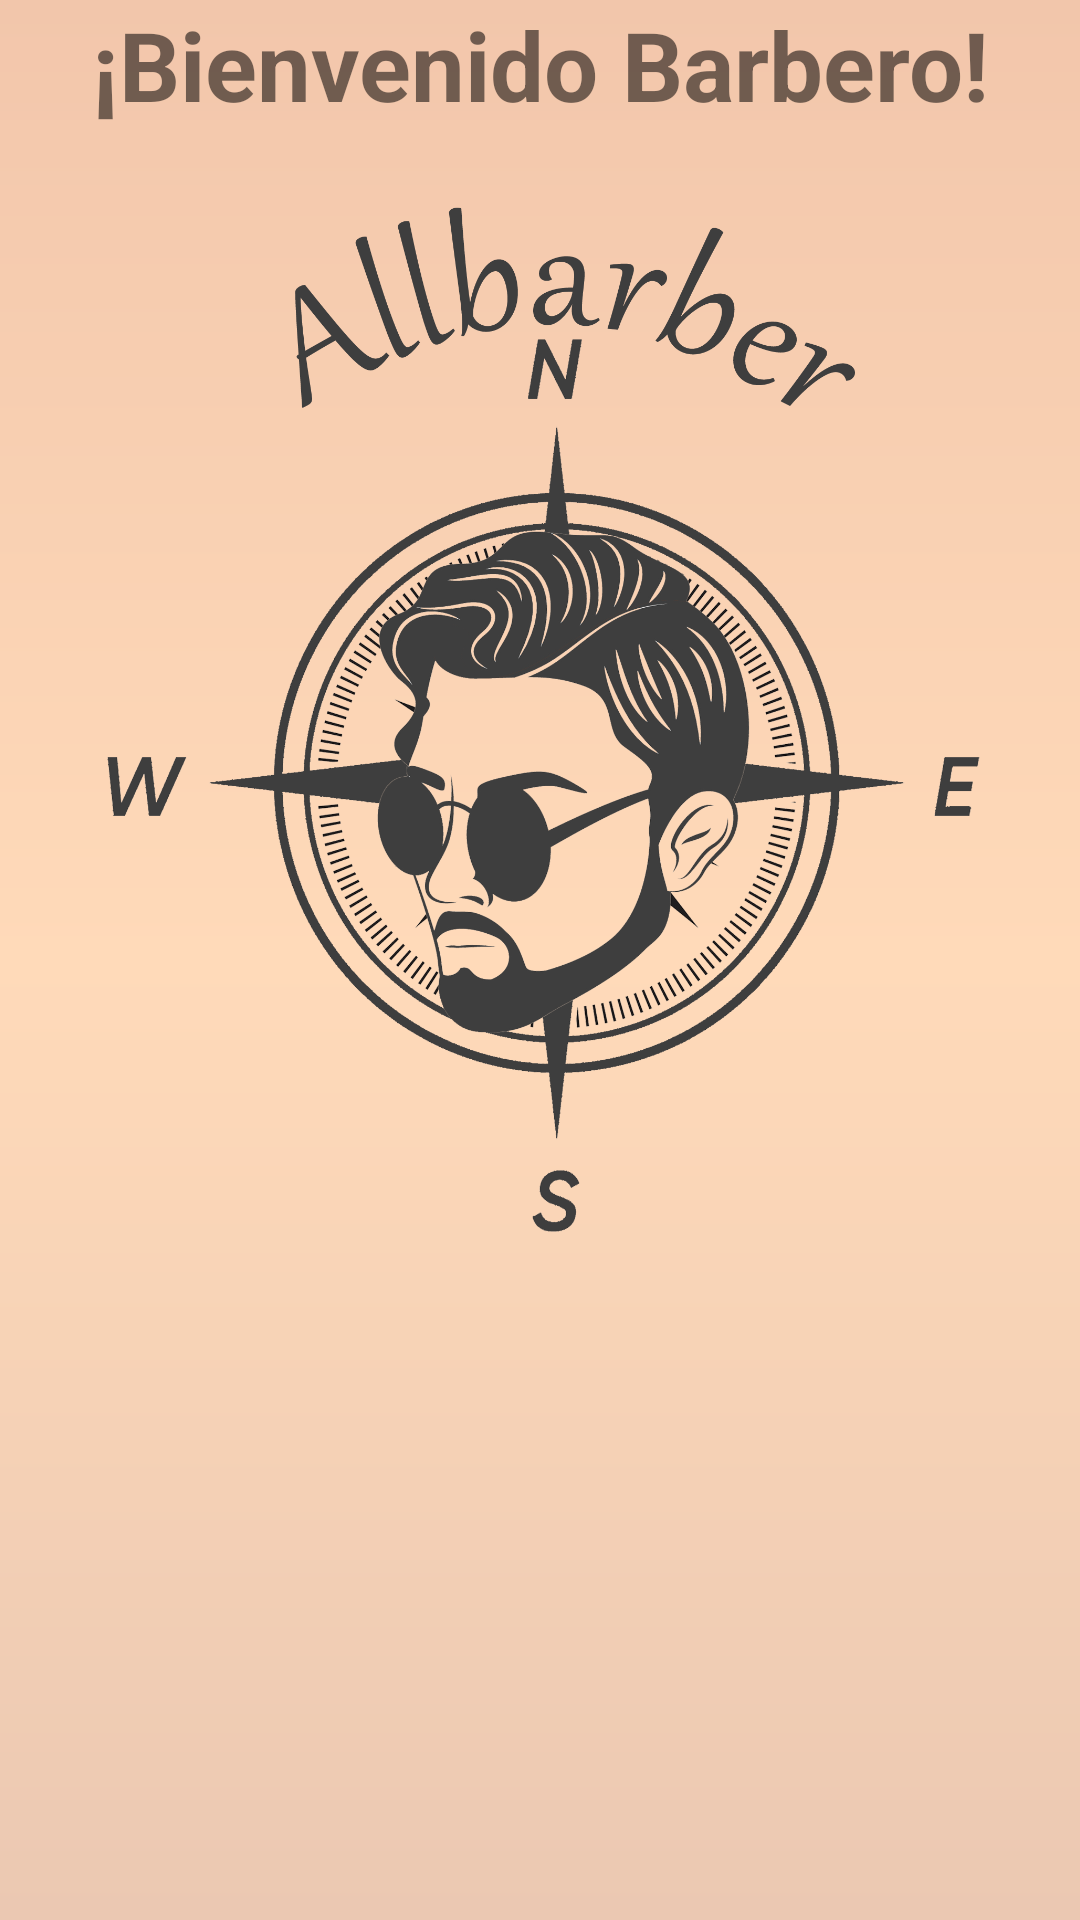

The Android layout XML behind this screen, and the referenced resources:
<!-- AndroidManifest.xml: application theme Theme.AllBarber -->
<!-- res/layout/activity_home_barbero.xml -->
<?xml version="1.0" encoding="utf-8"?>
<LinearLayout xmlns:android="http://schemas.android.com/apk/res/android"
    xmlns:app="http://schemas.android.com/apk/res-auto"
    xmlns:tools="http://schemas.android.com/tools"
    android:layout_width="match_parent"
    android:layout_height="match_parent"
    tools:context=".home_barbero"
    android:orientation="vertical"
    android:background="@drawable/bg_color">


    <LinearLayout
        android:layout_width="match_parent"
        android:layout_height="wrap_content"
        android:orientation="vertical">
        <TextView
            android:layout_width="match_parent"
            android:layout_height="wrap_content"
            android:textSize="32dp"
            android:textStyle="bold"
            android:gravity="center"
            android:text="¡Bienvenido Barbero!"></TextView>
        
    </LinearLayout>


    <LinearLayout
        android:layout_width="match_parent"
        android:layout_height="25dp"></LinearLayout>


    <LinearLayout
        android:layout_width="match_parent"
        android:layout_height="match_parent"
        android:orientation="horizontal"
        android:gravity="top">
        <ImageView
            android:layout_width="match_parent"
            android:layout_height="350dp"
            android:layout_gravity="top
"
            android:src="@mipmap/logotipo"></ImageView>

    </LinearLayout>


</LinearLayout>
<!-- resources referenced by this layout -->
<resources>
  <!-- drawable bg_color (drawable) -->
  <?xml version="1.0" encoding="utf-8"?>
  <shape xmlns:android="http://schemas.android.com/apk/res/android">
  
      <gradient
          android:angle="90"
          android:centerColor="@color/Peachpuff"
          android:endColor="@color/Pantone"
          android:startColor="@color/light_orange"
          />
  </shape>
  <!-- mipmap logotipo: png bitmap (mipmap-xxhdpi, 782126 bytes) -->
  <style name="Theme.AllBarber" parent="Theme.AppCompat.Light.DarkActionBar">
          
          <item name="colorPrimary">@color/negro_barraSuperior</item>
          <item name="colorPrimaryDark">@color/negro_barraSuperior</item>
          <item name="colorAccent">@color/negro_barraSuperior</item>
          
      </style>
  <color name="Peachpuff">#ffdab9</color>
  <color name="Pantone">#f2c6ab</color>
  <color name="light_orange">#ebc8b2</color>
  <color name="negro_barraSuperior">#000000</color>
</resources>
